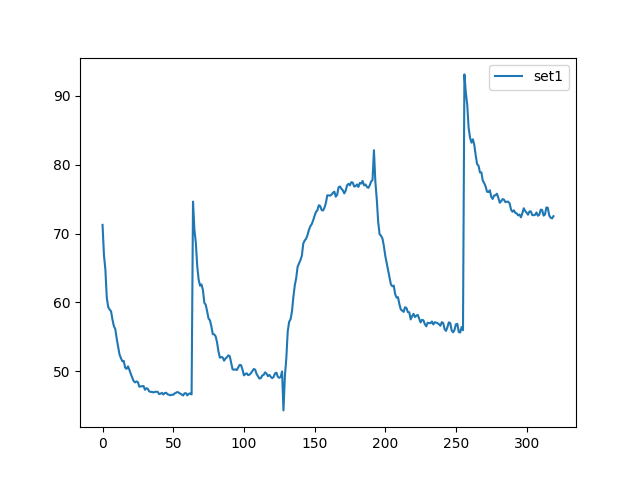

The data file committed next to this chart (first rows):
, set1
0, 71.27
1, 66.86
2, 64.79
3, 60.68
4, 59.36
5, 58.97
6, 58.73
7, 57.54
8, 56.57
9, 56.16
10, 54.78
11, 53.61
12, 52.45
13, 51.92
14, 51.46
15, 51.52
16, 50.53
17, 50.36
18, 50.72
19, 50.22
20, 49.62
21, 49.12
22, 48.58
23, 48.4
24, 48.54
25, 48.45
26, 47.77
27, 47.82
28, 47.83
29, 47.87
30, 47.32
31, 47.56
32, 47.46
33, 47.1
34, 47.01
35, 47.02
36, 46.93
37, 47.01
38, 47.04
39, 47.03
40, 46.71
41, 46.76
42, 46.88
43, 46.64
44, 46.84
45, 46.89
46, 46.67
47, 46.61
48, 46.52
49, 46.61
50, 46.59
51, 46.79
52, 46.89
53, 47
54, 46.9
55, 46.77
56, 46.63
57, 46.5
58, 46.81
59, 46.83
... 260 more rows
